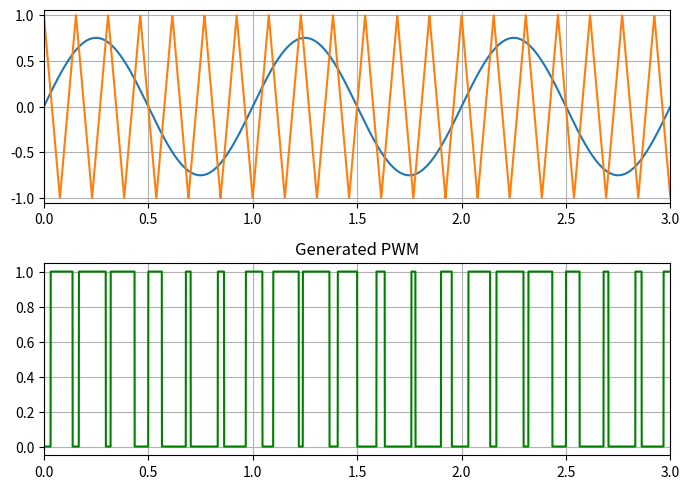

The script that saved this image:
import numpy as np
import matplotlib.pyplot as plt

def triwave(t, amplitude, n_waves):
    per = np.size(t) / n_waves
    fract_t = t / per
    tri = 2 * (np.abs(2 * (fract_t - np.floor(fract_t + .5))) - .5)
    return tri

def gen_pwm(amplitude, n_pulses, periods, length, plot=True):
    t_tri = np.arange(length)
    t = np.linspace(0, periods, length, endpoint=False)

    sin = np.sin(t * np.pi * 2) * amplitude
    # tri = -triwave(t_tri, 2, n_pulses)/2+.5
    tri = -triwave(t_tri, 2, n_pulses)
    pwm = np.uint64(np.greater(sin, tri))

    if plot:
        plt.figure(figsize=(7, 5))

        plt.subplot(2, 1, 1)
        plt.plot(t, sin, label="Sine Wave")
        plt.plot(t, tri, label="Triangle Wave")
        plt.grid(True)
        # plt.xticks(np.linspace(0, periods, 9))
        plt.xlim((0, periods))
        plt.ylim((-1.05, 1.05))

        plt.subplot(2, 1, 2)
        plt.plot(t, pwm, label="PWM", color='green')
        plt.title("Generated PWM")
        plt.grid(True)
        # plt.xticks(np.linspace(0, periods, 9))
        plt.xlim((0, periods))
        plt.ylim((-.05, 1.05))
        plt.tight_layout()
        plt.show()

    return pwm

gen_pwm(0.75, (3*2+.5)*3, 3, 4000)